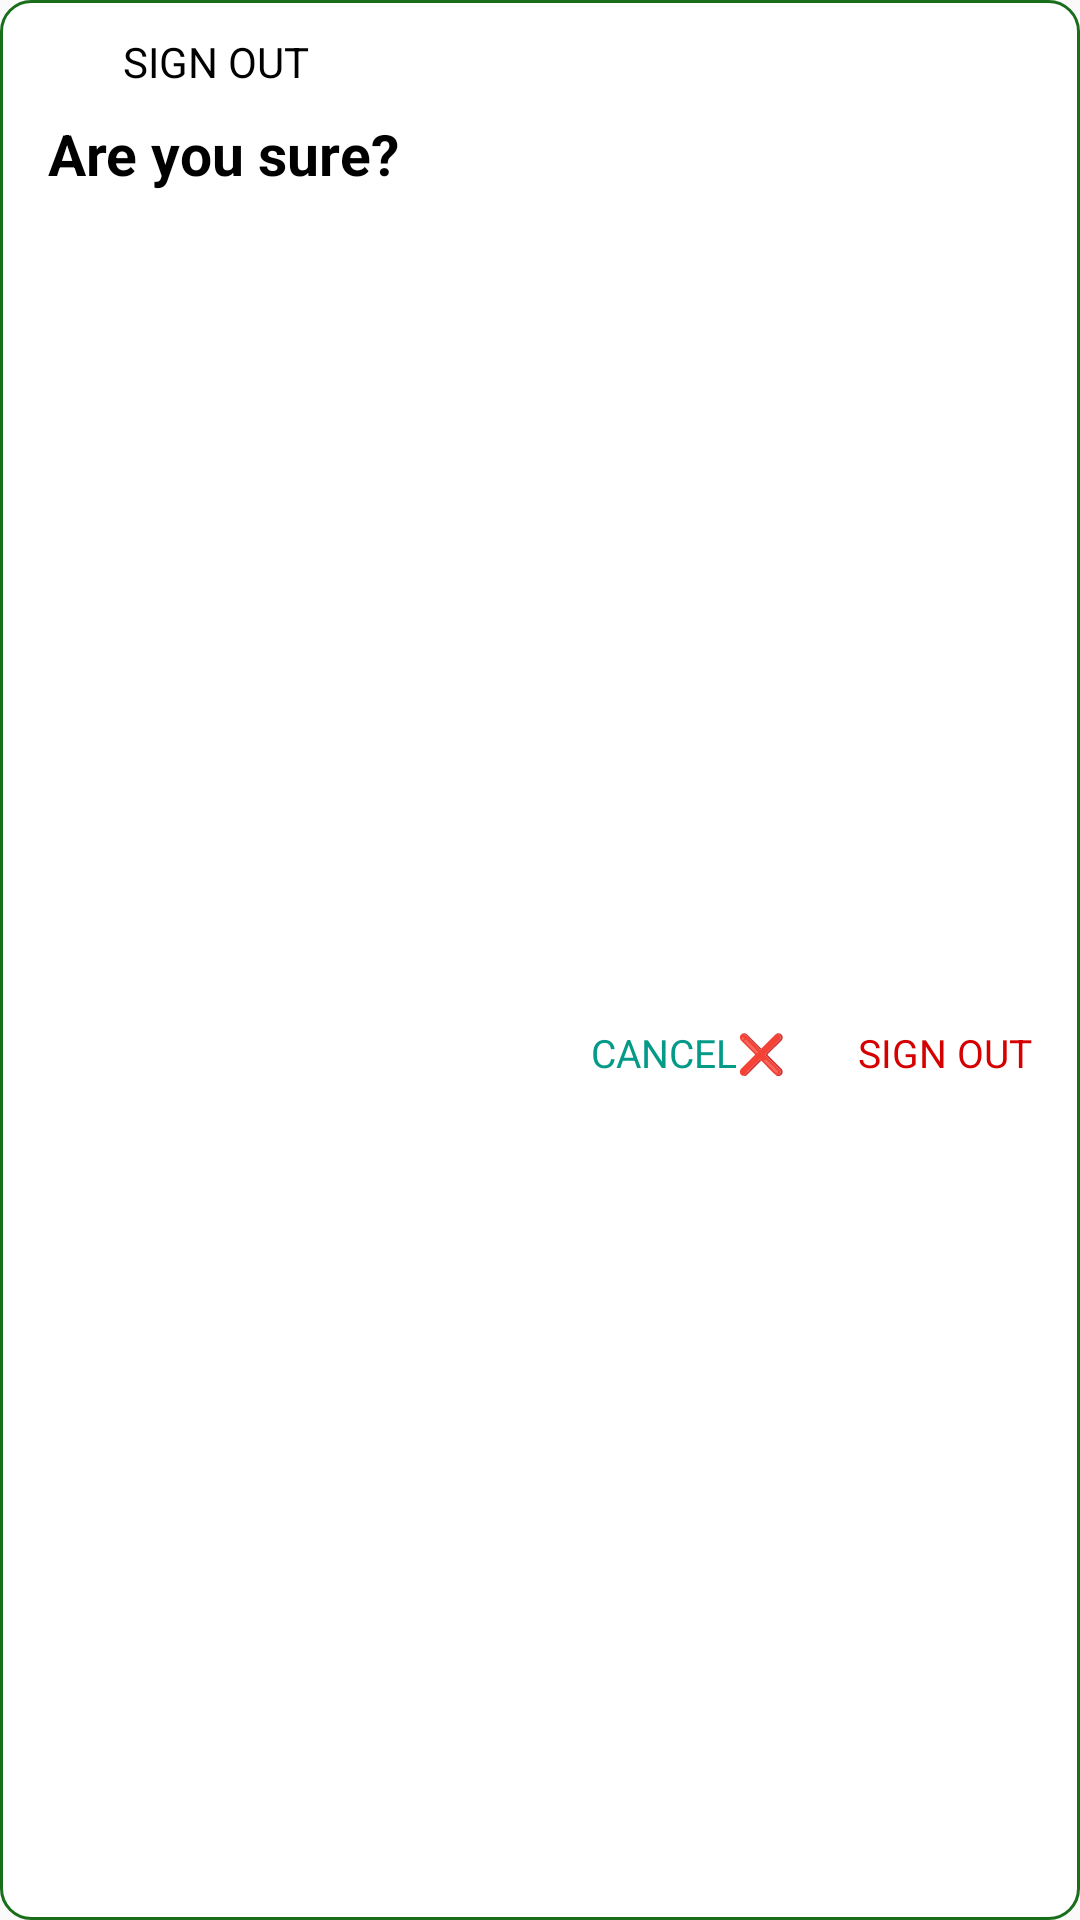

Write the Android layout XML for this screen, with the resource values it uses.
<!-- AndroidManifest.xml: application theme AppTheme -->
<!-- res/layout/layout_signout.xml -->
<?xml version="1.0" encoding="utf-8"?>

<androidx.constraintlayout.widget.ConstraintLayout xmlns:android="http://schemas.android.com/apk/res/android"
    xmlns:app="http://schemas.android.com/apk/res-auto"
    android:id="@+id/layoutSignOutContainer"
    android:layout_width="match_parent"
    android:layout_height="wrap_content"
    android:layout_gravity="center"
    android:layout_margin="10dp"
    android:background="@drawable/background_dialog">

    <ImageView
        android:id="@+id/imageDeleteNote"
        android:layout_width="25dp"
        android:layout_height="25dp"
        android:layout_marginStart="8dp"
        android:layout_marginTop="8dp"
        android:contentDescription="@string/app_name"
        android:src="@drawable/ic_info"
        android:layout_marginLeft="8dp"
        app:layout_constraintStart_toStartOf="parent"
        app:layout_constraintTop_toTopOf="parent"/>

    <TextView
        android:layout_width="0dp"
        android:layout_height="wrap_content"
        android:layout_marginStart="8dp"
        android:layout_marginEnd="8dp"
        android:text="@string/sign_out"
        android:textColor="@android:color/black"
        android:textSize="14sp"
        app:layout_constraintBottom_toBottomOf="@id/imageDeleteNote"
        app:layout_constraintEnd_toEndOf="parent"
        app:layout_constraintStart_toEndOf="@id/imageDeleteNote"
        app:layout_constraintTop_toTopOf="@id/imageDeleteNote"/>

    <TextView
        android:id="@+id/textDeleteNoteMessage"
        android:layout_width="match_parent"
        android:layout_height="wrap_content"
        android:layout_marginStart="8dp"
        android:layout_marginTop="8dp"
        android:layout_marginEnd="8dp"
        android:gravity="center_vertical"
        android:includeFontPadding="false"
        android:paddingStart="8dp"
        android:paddingEnd="8dp"
        android:text="@string/are_you_sure"
        android:textColor="@android:color/black"
        android:textSize="19sp"
        android:textStyle="bold"
        app:layout_constraintTop_toBottomOf="@id/imageDeleteNote"/>

    <TextView
        android:id="@+id/textSignOut"
        android:layout_width="wrap_content"
        android:layout_height="wrap_content"
        android:layout_marginBottom="8dp"
        android:layout_marginTop="8dp"
        android:layout_marginEnd="8dp"
        android:includeFontPadding="false"
        android:padding="8dp"
        android:layout_marginRight="8dp"
        android:text="@string/sign_out"
        android:textSize="13sp"
        android:textAllCaps="true"
        android:textColor="#D50000"
        app:layout_constraintBottom_toBottomOf="parent"
        app:layout_constraintEnd_toEndOf="parent"
        app:layout_constraintTop_toBottomOf="@id/textDeleteNoteMessage"/>

    <TextView
        android:id="@+id/textCancel"
        android:layout_width="wrap_content"
        android:layout_height="wrap_content"
        android:layout_marginBottom="8dp"
        android:layout_marginTop="8dp"
        android:layout_marginEnd="8dp"
        android:includeFontPadding="false"
        android:padding="8dp"
        android:layout_marginRight="8dp"
        android:text="@string/cancel"
        android:textAllCaps="true"
        android:textSize="13sp"
        android:textColor="@color/colorAccent"
        app:layout_constraintBottom_toBottomOf="parent"
        app:layout_constraintEnd_toStartOf="@id/textSignOut"
        app:layout_constraintTop_toBottomOf="@id/textDeleteNoteMessage"/>


</androidx.constraintlayout.widget.ConstraintLayout>
<!-- resources referenced by this layout -->
<resources>
  <color name="colorAccent">#049A88</color>
  <!-- drawable background_dialog (drawable) -->
  <?xml version="1.0" encoding="utf-8"?>
  
  <shape xmlns:android="http://schemas.android.com/apk/res/android">
  
      <solid android:color="@android:color/white"/>
      <corners android:radius="10dp"/>
      <stroke android:color="@color/colorPrimary"
          android:width="1dp"/>
  
  </shape>
  <string name="app_name">WhatsApp Clone</string>
  <string name="are_you_sure">Are you sure?</string>
  <string name="cancel">CANCEL❌</string>
  <string name="sign_out">SIGN OUT</string>
  <style name="AppTheme" parent="Theme.AppCompat.Light.NoActionBar">
          
          <item name="colorPrimary">@color/colorPrimary</item>
          <item name="colorPrimaryDark">@color/colorPrimaryDark</item>
          <item name="colorAccent">@color/colorAccent</item>
  
          <item name="android:textColorSecondary">@color/colorWhite</item>
  
  
      </style>
  <color name="colorPrimary">#186e1b</color>
  <color name="colorPrimaryDark">#155e1b</color>
  <color name="colorWhite">#ffffff</color>
</resources>
